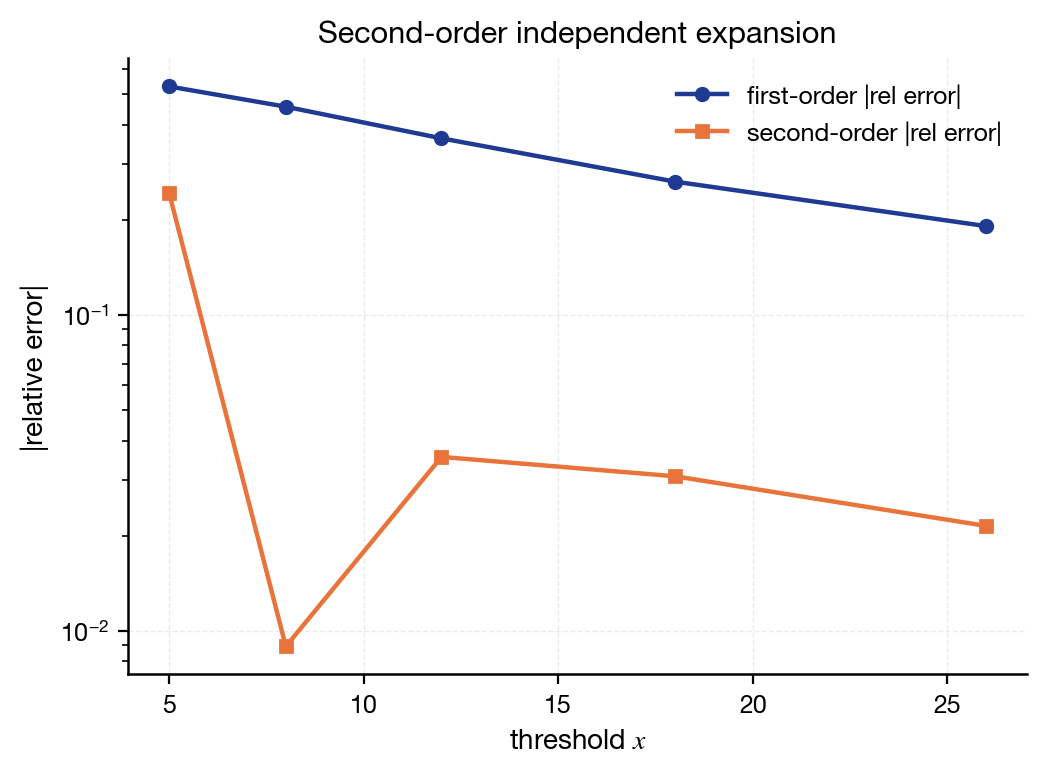

The data file committed next to this chart (first rows):
seed, design, x, first_order_error, second_order_error, leave_one_out_term, remainder_estimate, run_id, config_hash, git_hash, code_version, run_timestamp
2587984608, lomax_alpha_2p5_N_4, 5.0, -0.5291, 0.2436, 0.08262, -0.02605, F8_default, b5e057d98ab32f5a98710f445efa36bf154ae9b7…, 660f0ec, 0.1.0, 2026-05-25T18:35:28+00:00
174020255, lomax_alpha_2p5_N_4, 8.0, -0.4564, 0.008908, 0.01595, -0.0003053, F8_default, b5e057d98ab32f5a98710f445efa36bf154ae9b7…, 660f0ec, 0.1.0, 2026-05-25T18:35:28+00:00
30175707, lomax_alpha_2p5_N_4, 12.0, -0.3624, -0.03549, 0.003858, 0.0004188, F8_default, b5e057d98ab32f5a98710f445efa36bf154ae9b7…, 660f0ec, 0.1.0, 2026-05-25T18:35:28+00:00
2350637429, lomax_alpha_2p5_N_4, 18.0, -0.2643, -0.03081, 0.0009333, 0.0001232, F8_default, b5e057d98ab32f5a98710f445efa36bf154ae9b7…, 660f0ec, 0.1.0, 2026-05-25T18:35:28+00:00
73417789, lomax_alpha_2p5_N_4, 26.0, -0.191, -0.02145, 0.0002577, 3.2596246695364844e-05, F8_default, b5e057d98ab32f5a98710f445efa36bf154ae9b7…, 660f0ec, 0.1.0, 2026-05-25T18:35:28+00:00
